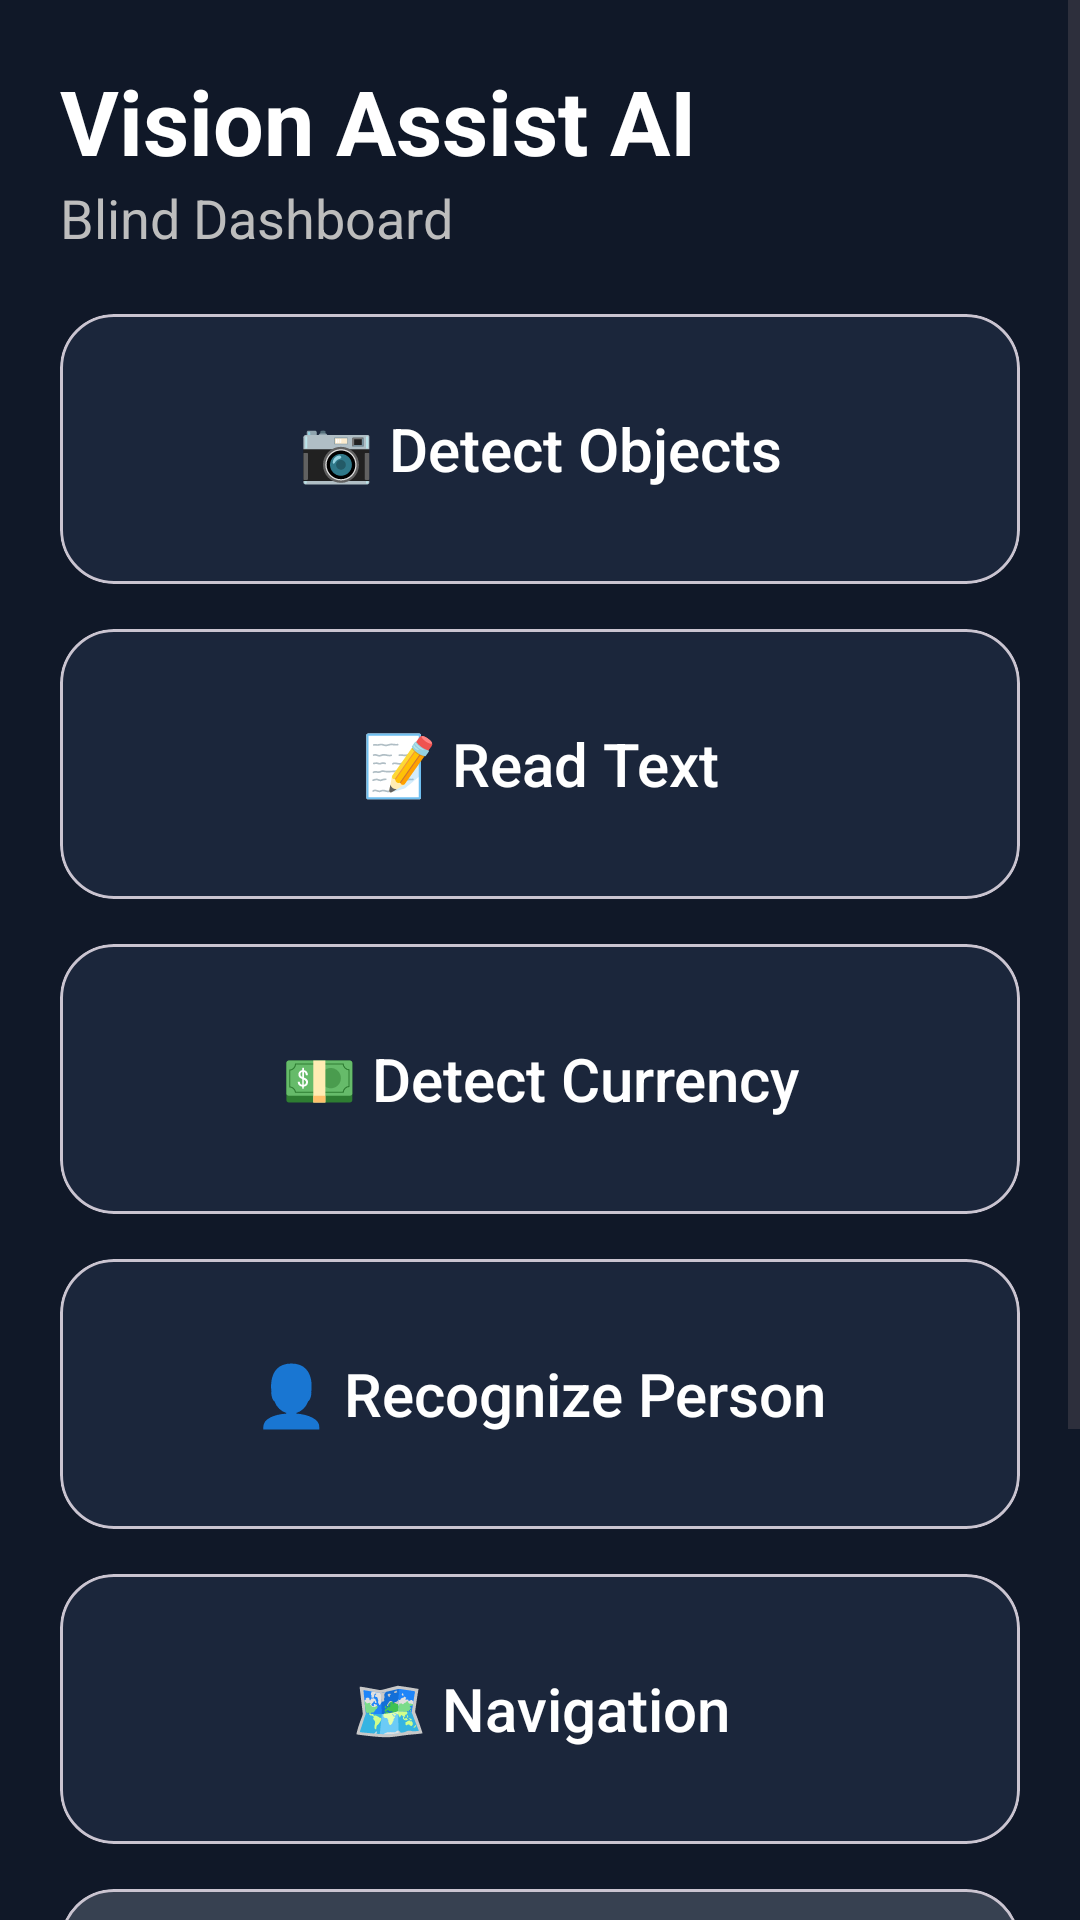

Android layout source for this screen:
<!-- AndroidManifest.xml: application theme Theme.My_VisionAssistAI -->
<!-- res/layout/activity_blind.xml -->
<?xml version="1.0" encoding="utf-8"?>
<ScrollView xmlns:android="http://schemas.android.com/apk/res/android"
    xmlns:app="http://schemas.android.com/apk/res-auto"
    android:layout_width="match_parent"
    android:layout_height="match_parent"
    android:background="#101828">

    <LinearLayout
        android:layout_width="match_parent"
        android:layout_height="wrap_content"
        android:orientation="vertical"
        android:padding="20dp">

        <TextView
            android:layout_width="wrap_content"
            android:layout_height="wrap_content"
            android:text="Vision Assist AI"
            android:textColor="#FFFFFF"
            android:textStyle="bold"
            android:textSize="30sp"/>

        <TextView
            android:layout_width="wrap_content"
            android:layout_height="wrap_content"
            android:text="Blind Dashboard"
            android:textColor="#BDBDBD"
            android:textSize="18sp"
            android:layout_marginBottom="20dp"/>

        
        <com.google.android.material.card.MaterialCardView
            android:layout_width="match_parent"
            android:layout_height="90dp"
            android:layout_marginBottom="15dp"
            app:cardBackgroundColor="#1B263B"
            app:cardCornerRadius="18dp">

            <Button
                android:id="@+id/btnObjects"
                android:layout_width="match_parent"
                android:layout_height="match_parent"
                android:background="@android:color/transparent"
                android:text="📷 Detect Objects"
                android:textAllCaps="false"
                android:textColor="#FFFFFF"
                android:textSize="20sp"/>
        </com.google.android.material.card.MaterialCardView>

        
        <com.google.android.material.card.MaterialCardView
            android:layout_width="match_parent"
            android:layout_height="90dp"
            android:layout_marginBottom="15dp"
            app:cardBackgroundColor="#1B263B"
            app:cardCornerRadius="18dp">

            <Button
                android:id="@+id/btnRead"
                android:layout_width="match_parent"
                android:layout_height="match_parent"
                android:background="@android:color/transparent"
                android:text="📝 Read Text"
                android:textAllCaps="false"
                android:textColor="#FFFFFF"
                android:textSize="20sp"/>
        </com.google.android.material.card.MaterialCardView>

        
        <com.google.android.material.card.MaterialCardView
            android:layout_width="match_parent"
            android:layout_height="90dp"
            android:layout_marginBottom="15dp"
            app:cardBackgroundColor="#1B263B"
            app:cardCornerRadius="18dp">

            <Button
                android:id="@+id/btnMoney"
                android:layout_width="match_parent"
                android:layout_height="match_parent"
                android:background="@android:color/transparent"
                android:text="💵 Detect Currency"
                android:textAllCaps="false"
                android:textColor="#FFFFFF"
                android:textSize="20sp"/>
        </com.google.android.material.card.MaterialCardView>

        
        <com.google.android.material.card.MaterialCardView
            android:layout_width="match_parent"
            android:layout_height="90dp"
            android:layout_marginBottom="15dp"
            app:cardBackgroundColor="#1B263B"
            app:cardCornerRadius="18dp">

            <Button
                android:id="@+id/btnFace"
                android:layout_width="match_parent"
                android:layout_height="match_parent"
                android:background="@android:color/transparent"
                android:text="👤 Recognize Person"
                android:textAllCaps="false"
                android:textColor="#FFFFFF"
                android:textSize="20sp"/>
        </com.google.android.material.card.MaterialCardView>

        
        <com.google.android.material.card.MaterialCardView
            android:layout_width="match_parent"
            android:layout_height="90dp"
            android:layout_marginBottom="15dp"
            app:cardBackgroundColor="#1B263B"
            app:cardCornerRadius="18dp">

            <Button
                android:id="@+id/btnNavigation"
                android:layout_width="match_parent"
                android:layout_height="match_parent"
                android:background="@android:color/transparent"
                android:text="🗺 Navigation"
                android:textAllCaps="false"
                android:textColor="#FFFFFF"
                android:textSize="20sp"/>
        </com.google.android.material.card.MaterialCardView>

        
        <com.google.android.material.card.MaterialCardView
            android:layout_width="match_parent"
            android:layout_height="90dp"
            android:layout_marginBottom="15dp"
            app:cardBackgroundColor="#374151"
            app:cardCornerRadius="18dp">

            <Button
                android:id="@+id/btnSettings"
                android:layout_width="match_parent"
                android:layout_height="match_parent"
                android:background="@android:color/transparent"
                android:text="⚙ Settings"
                android:textAllCaps="false"
                android:textColor="#FFFFFF"
                android:textSize="20sp"/>
        </com.google.android.material.card.MaterialCardView>

        
        <com.google.android.material.card.MaterialCardView
            android:layout_width="match_parent"
            android:layout_height="90dp"
            android:layout_marginBottom="15dp"
            app:cardBackgroundColor="#D32F2F"
            app:cardCornerRadius="18dp">

            <Button
                android:id="@+id/btnSOS"
                android:layout_width="match_parent"
                android:layout_height="match_parent"
                android:background="@android:color/transparent"
                android:text="🚨 Emergency SOS"
                android:textAllCaps="false"
                android:textColor="#FFFFFF"
                android:textStyle="bold"
                android:textSize="22sp"/>
        </com.google.android.material.card.MaterialCardView>

    </LinearLayout>

</ScrollView>
<!-- resources referenced by this layout -->
<resources>
  <style name="Theme.My_VisionAssistAI" parent="Base.Theme.MyVisionAssistAI" />
  <style name="Base.Theme.MyVisionAssistAI" parent="Theme.Material3.DayNight.NoActionBar">
          
      </style>
</resources>
